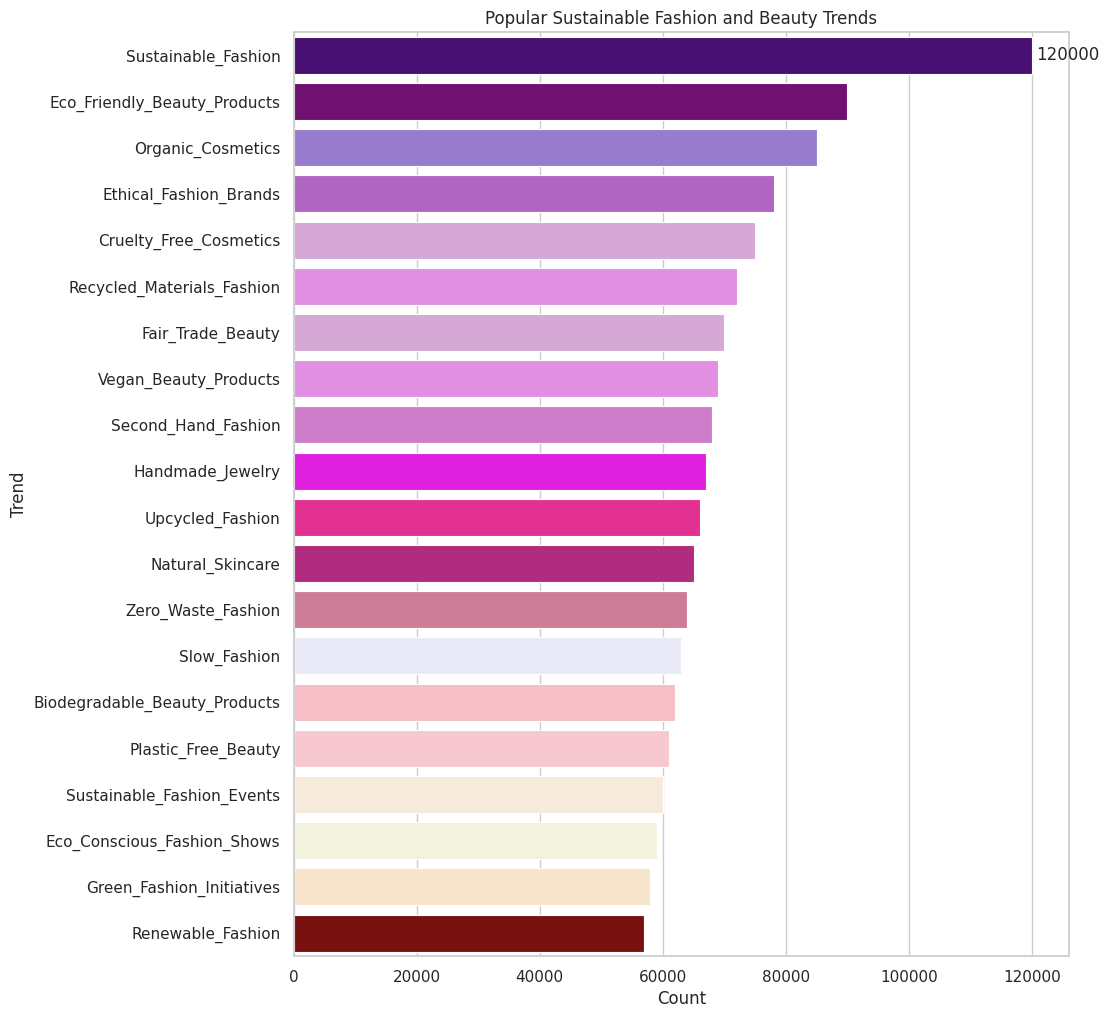

Here is the Python script that generated this plot:

import seaborn as sns
import pandas as pd
import matplotlib.pyplot as plt

data = {
    'Topic': [
        'Sustainable_Fashion', 'Eco_Friendly_Beauty_Products', 'Organic_Cosmetics',
        'Ethical_Fashion_Brands', 'Cruelty_Free_Cosmetics', 'Recycled_Materials_Fashion',
        'Fair_Trade_Beauty', 'Vegan_Beauty_Products', 'Second_Hand_Fashion',
        'Handmade_Jewelry', 'Upcycled_Fashion', 'Natural_Skincare', 'Zero_Waste_Fashion',
        'Slow_Fashion', 'Biodegradable_Beauty_Products', 'Plastic_Free_Beauty',
        'Sustainable_Fashion_Events', 'Eco_Conscious_Fashion_Shows', 'Green_Fashion_Initiatives',
        'Renewable_Fashion'
    ],
    'Count': [
        120000, 90000, 85000, 78000, 75000, 72000, 70000, 69000, 68000, 67000,
        66000, 65000, 64000, 63000, 62000, 61000, 60000, 59000, 58000, 57000
    ]
}

df = pd.DataFrame(data)

sns.set(style="whitegrid")
plt.figure(figsize=(10, 12))

ax = sns.barplot(
    y="Topic",
    x="Count",
    data=df,
    palette=[
        '#4b0082', '#800080', '#9370db', '#ba55d3', '#dda0dd', '#ee82ee',
        '#dda0dd', '#ee82ee', '#da70d6', '#ff00ff', '#ff1493', '#c71585',
        '#db7093', '#e6e6fa', '#ffb6c1', '#ffc0cb', '#faebd7', '#f5f5dc',
        '#ffe4c4', '#8b0000'
    ],
    linewidth=0.8
)

ax.bar_label(ax.containers[0], fmt='%.0f', label_type='edge', padding=3)
ax.set(title='Popular Sustainable Fashion and Beauty Trends', xlabel='Count', ylabel='Trend')

plt.show()
